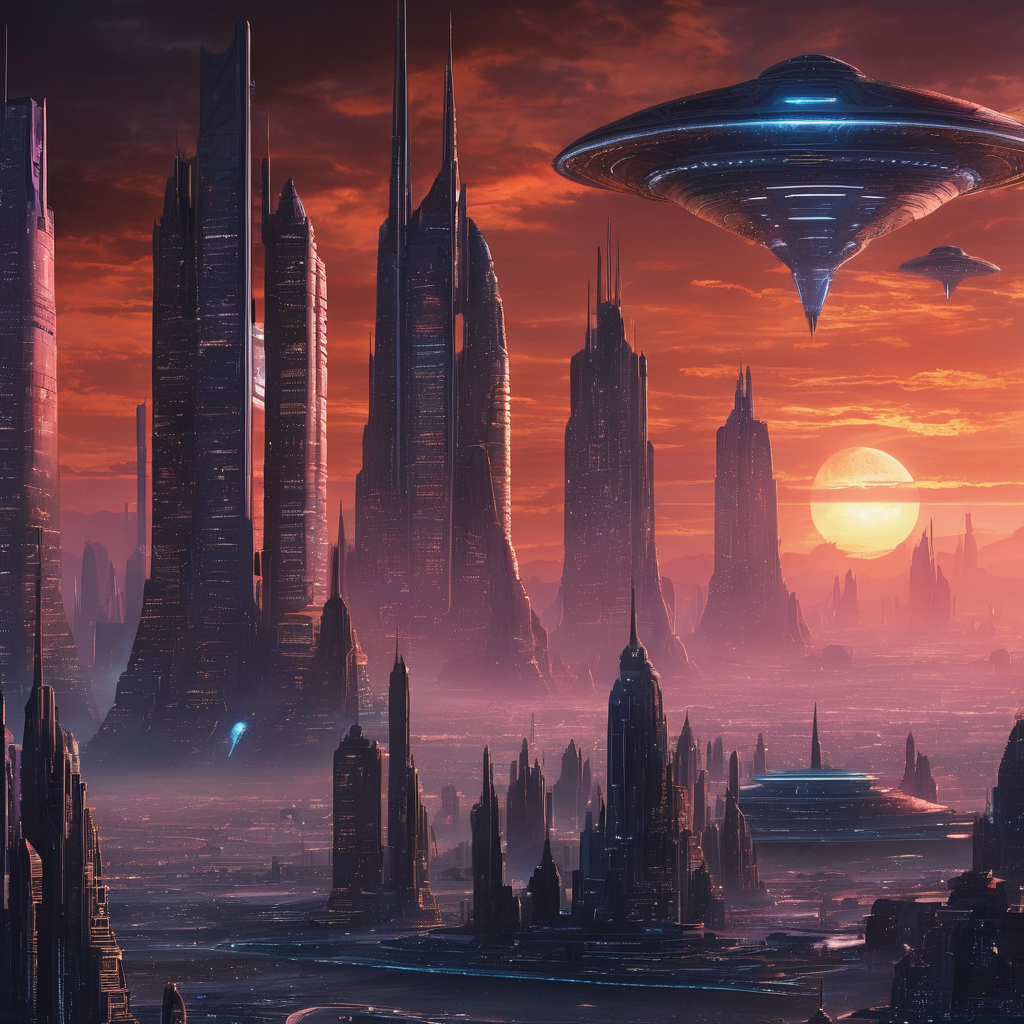
Generation parameters embedded in this image by AUTOMATIC1111 Stable Diffusion web UI or a fork of it (Forge, ...) (PNG 'parameters' text chunk):
Alien-themed skyline city, at sunset . Extraterrestrial, cosmic, otherworldly, mysterious, sci-fi, highly detailed
Negative prompt: earthly, mundane, common, realistic, simple
Steps: 20, Sampler: DPM++ 2M SDE Karras, CFG scale: 7, Seed: 2961052946, Size: 1024x1024, Model hash: 0f1b80cfe8, Model: dreamshaperXL10_alpha2Xl10, Style Selector Enabled: True, Style Selector Randomize: False, Style Selector Style: base, Version: v1.5.1-2-g4844bacd